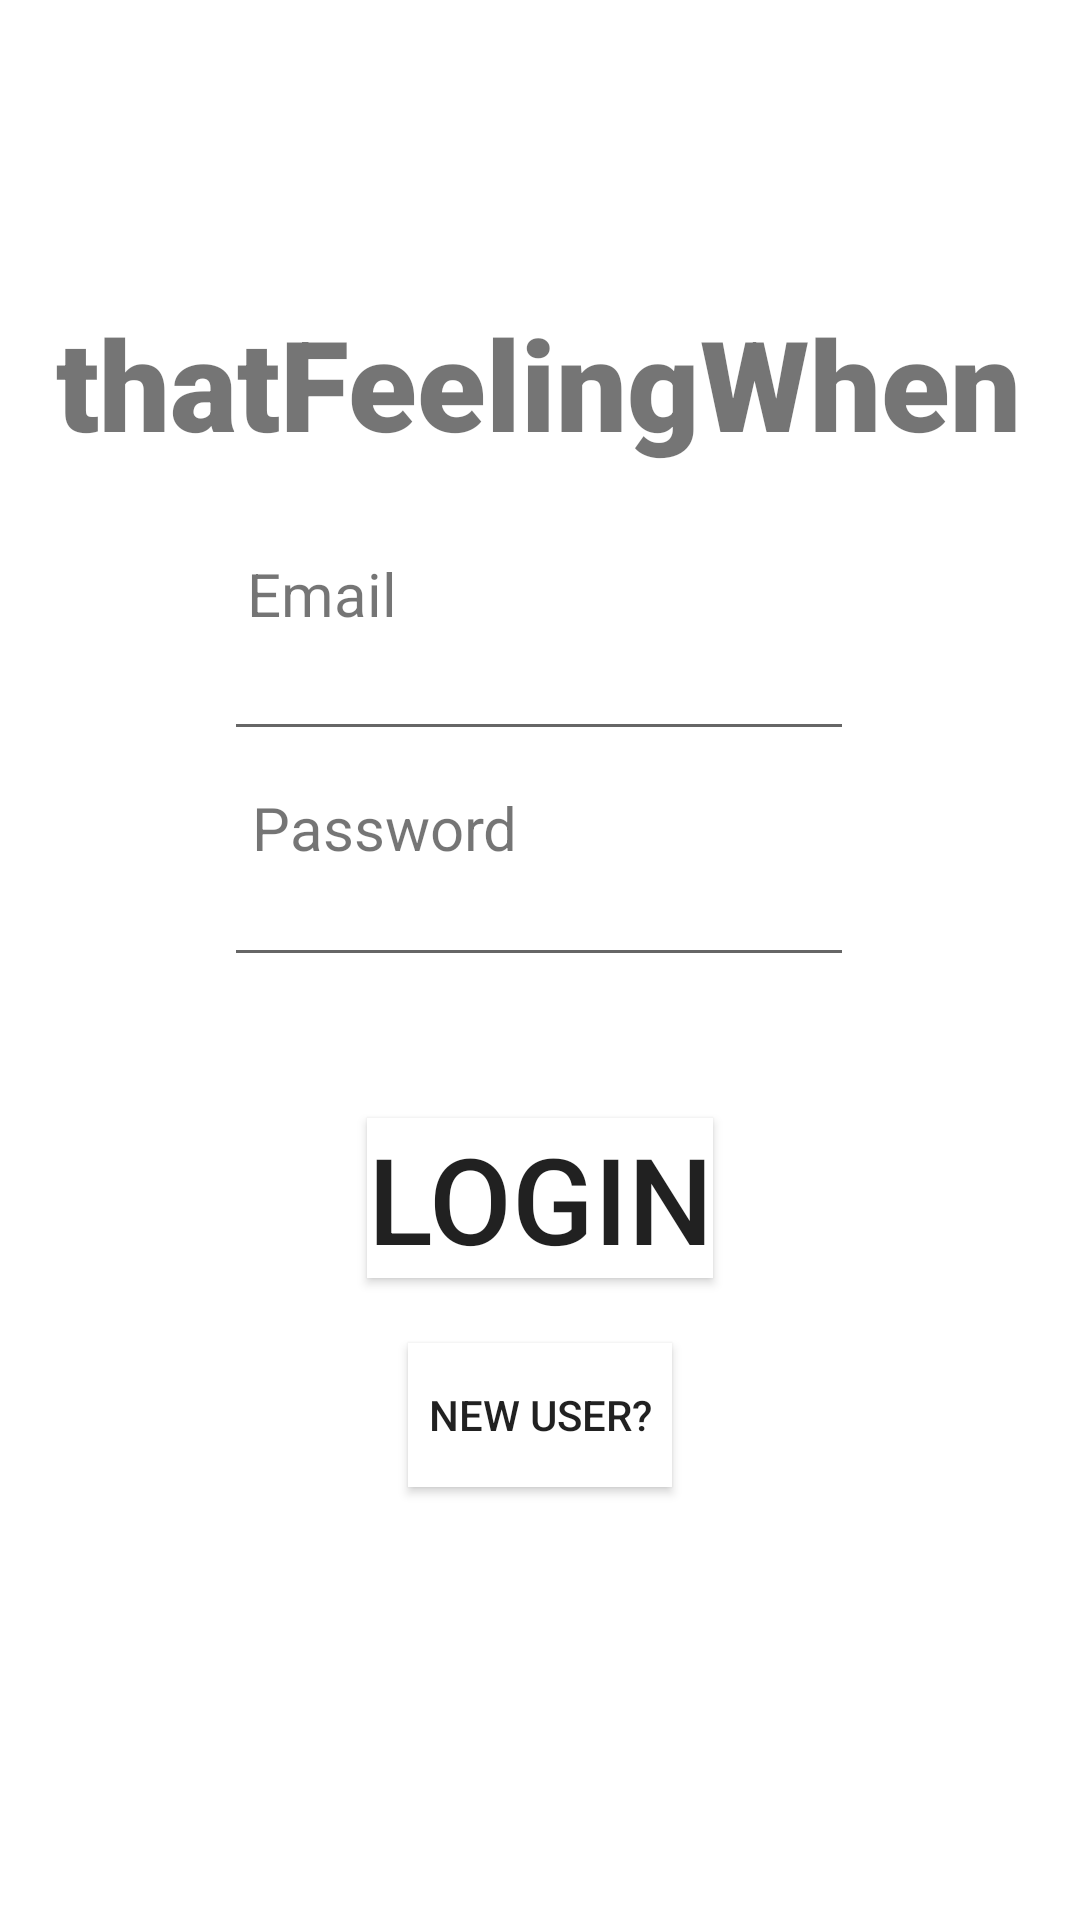

Android layout source for this screen:
<!-- AndroidManifest.xml: application theme Theme.TFWApp -->
<!-- res/layout/activity_login__register.xml -->
<?xml version="1.0" encoding="utf-8"?>
<androidx.constraintlayout.widget.ConstraintLayout xmlns:android="http://schemas.android.com/apk/res/android"
    xmlns:app="http://schemas.android.com/apk/res-auto"
    xmlns:tools="http://schemas.android.com/tools"
    android:layout_width="match_parent"
    android:layout_height="match_parent"
    tools:context=".Login_Register">

    <TextView
        android:id="@+id/textView"
        android:layout_width="323dp"
        android:layout_height="63dp"
        android:fontFamily="sans-serif-black"
        android:text="thatFeelingWhen"
        android:textSize="42dp"
        app:layout_constraintBottom_toBottomOf="parent"
        app:layout_constraintEnd_toEndOf="parent"
        app:layout_constraintStart_toStartOf="parent"
        app:layout_constraintTop_toTopOf="parent"
        app:layout_constraintVertical_bias="0.172" />

    <Button
        android:id="@+id/button"
        android:layout_width="wrap_content"
        android:layout_height="wrap_content"
        android:background="@android:color/white"
        android:text="Login"
        android:textSize="40dp"
        app:layout_constraintBottom_toBottomOf="parent"
        app:layout_constraintEnd_toEndOf="parent"
        app:layout_constraintStart_toStartOf="parent"
        app:layout_constraintTop_toTopOf="parent"
        app:layout_constraintVertical_bias="0.635" />

    <Button
        android:id="@+id/button2"
        android:layout_width="wrap_content"
        android:layout_height="wrap_content"
        android:background="@android:color/white"
        android:text="New User?"
        app:layout_constraintBottom_toBottomOf="parent"
        app:layout_constraintEnd_toEndOf="parent"
        app:layout_constraintStart_toStartOf="parent"
        app:layout_constraintTop_toTopOf="parent"
        app:layout_constraintVertical_bias="0.756" />

    <EditText
        android:id="@+id/EmailAddress"
        android:layout_width="wrap_content"
        android:layout_height="wrap_content"
        android:ems="10"
        android:inputType="textEmailAddress"
        app:layout_constraintBottom_toBottomOf="parent"
        app:layout_constraintEnd_toEndOf="parent"
        app:layout_constraintHorizontal_bias="0.497"
        app:layout_constraintStart_toStartOf="parent"
        app:layout_constraintTop_toTopOf="parent"
        app:layout_constraintVertical_bias="0.349" />

    <EditText
        android:id="@+id/Password"
        android:layout_width="wrap_content"
        android:layout_height="wrap_content"
        android:ems="10"
        android:inputType="textPassword"
        app:layout_constraintBottom_toBottomOf="parent"
        app:layout_constraintEnd_toEndOf="parent"
        app:layout_constraintHorizontal_bias="0.497"
        app:layout_constraintStart_toStartOf="parent"
        app:layout_constraintTop_toTopOf="parent"
        app:layout_constraintVertical_bias="0.475" />

    <TextView
        android:id="@+id/textEmail"
        android:layout_width="123dp"
        android:layout_height="28dp"
        android:text="Email"
        android:textSize="20dp"
        app:layout_constraintBottom_toBottomOf="parent"
        app:layout_constraintEnd_toEndOf="parent"
        app:layout_constraintHorizontal_bias="0.347"
        app:layout_constraintStart_toStartOf="parent"
        app:layout_constraintTop_toTopOf="parent"
        app:layout_constraintVertical_bias="0.301" />

    <TextView
        android:id="@+id/textPassword"
        android:layout_width="wrap_content"
        android:layout_height="wrap_content"
        android:text="Password"
        android:textSize="20dp"
        app:layout_constraintBottom_toBottomOf="parent"
        app:layout_constraintEnd_toEndOf="parent"
        app:layout_constraintHorizontal_bias="0.31"
        app:layout_constraintStart_toStartOf="parent"
        app:layout_constraintTop_toBottomOf="@+id/EmailAddress"
        app:layout_constraintVertical_bias="0.033" />

</androidx.constraintlayout.widget.ConstraintLayout>
<!-- resources referenced by this layout -->
<resources>
  <style name="Theme.TFWApp" parent="Theme.MaterialComponents.DayNight.DarkActionBar">
          
          <item name="colorPrimary">@color/purple_500</item>
          <item name="colorPrimaryVariant">@color/purple_700</item>
          <item name="colorOnPrimary">@color/white</item>
          
          <item name="colorSecondary">@color/teal_200</item>
          <item name="colorSecondaryVariant">@color/teal_700</item>
          <item name="colorOnSecondary">@color/black</item>
          
          <item name="android:statusBarColor" tools:targetApi="l">?attr/colorPrimaryVariant</item>
          
      </style>
  <!-- not gathered from this repository: default colours our renderer supplied (Android Studio template values) -->
  <color name="purple_500">#FF6200EE</color>
  <color name="purple_700">#FF3700B3</color>
  <color name="teal_200">#FF03DAC5</color>
  <color name="teal_700">#FF018786</color>
  <color name="black">#FF000000</color>
  <color name="white">#FFFFFFFF</color>
</resources>
